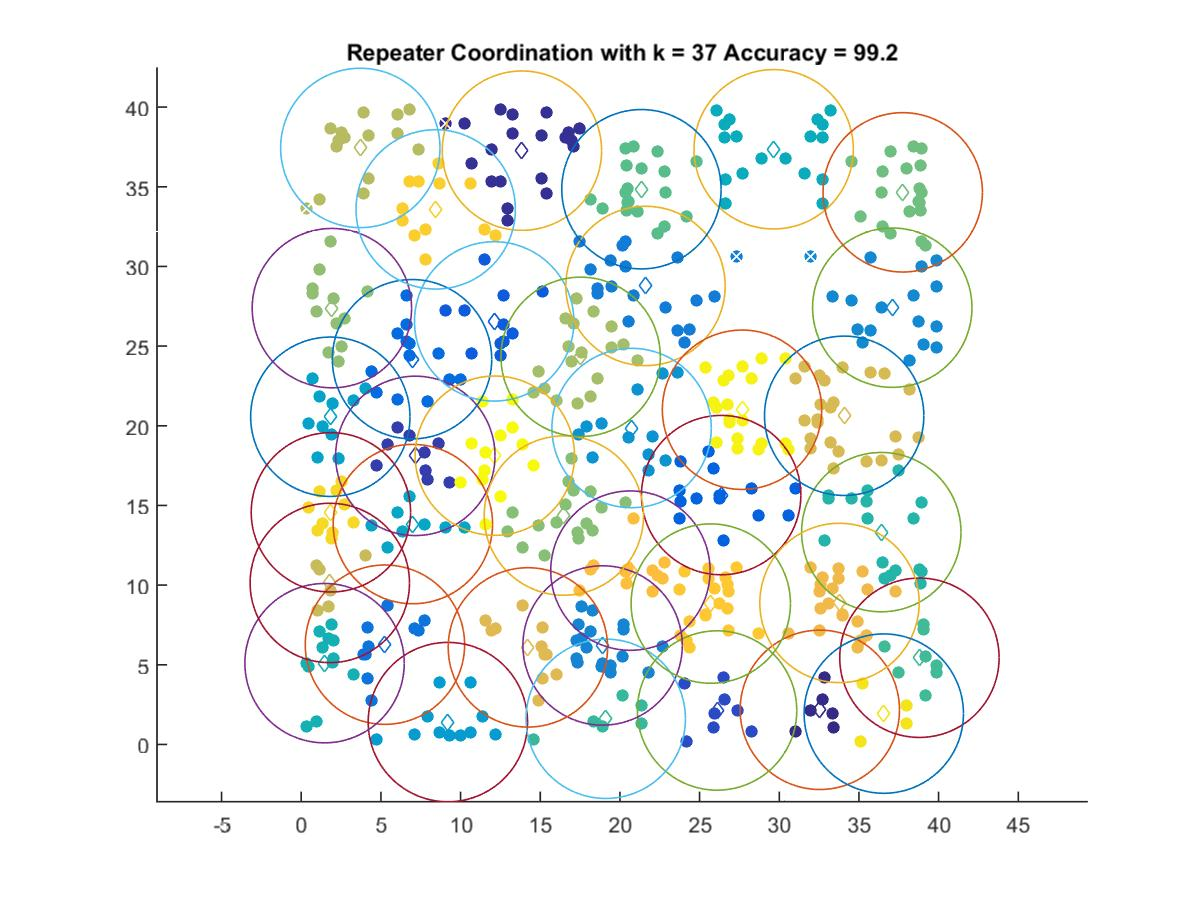

Data behind this chart, as committed beside it:
32.544, 2.1732
13.85, 37.27
7.159, 18.11
26.1, 2.131
12.11, 26.55
26.35, 15.65
6.953, 24.18
5.252, 6.263
21.61, 28.78
18.91, 6.212
37.09, 27.41
20.73, 19.86
9.202, 1.404
1.825, 20.57
7.006, 13.83
29.65, 37.35
1.464, 5.102
36.4, 13.32
19.11, 1.611
38.8, 5.441
21.35, 34.85
37.75, 34.65
16.48, 14.36
1.922, 27.38
17.54, 24.33
3.707, 37.44
1.792, 10.14
34.07, 20.63
14.22, 6.091
33.78, 8.881
20.66, 10.91
25.7, 8.841
8.439, 33.58
1.862, 14.57
36.56, 1.936
27.66, 21.01
12.15, 18.12
